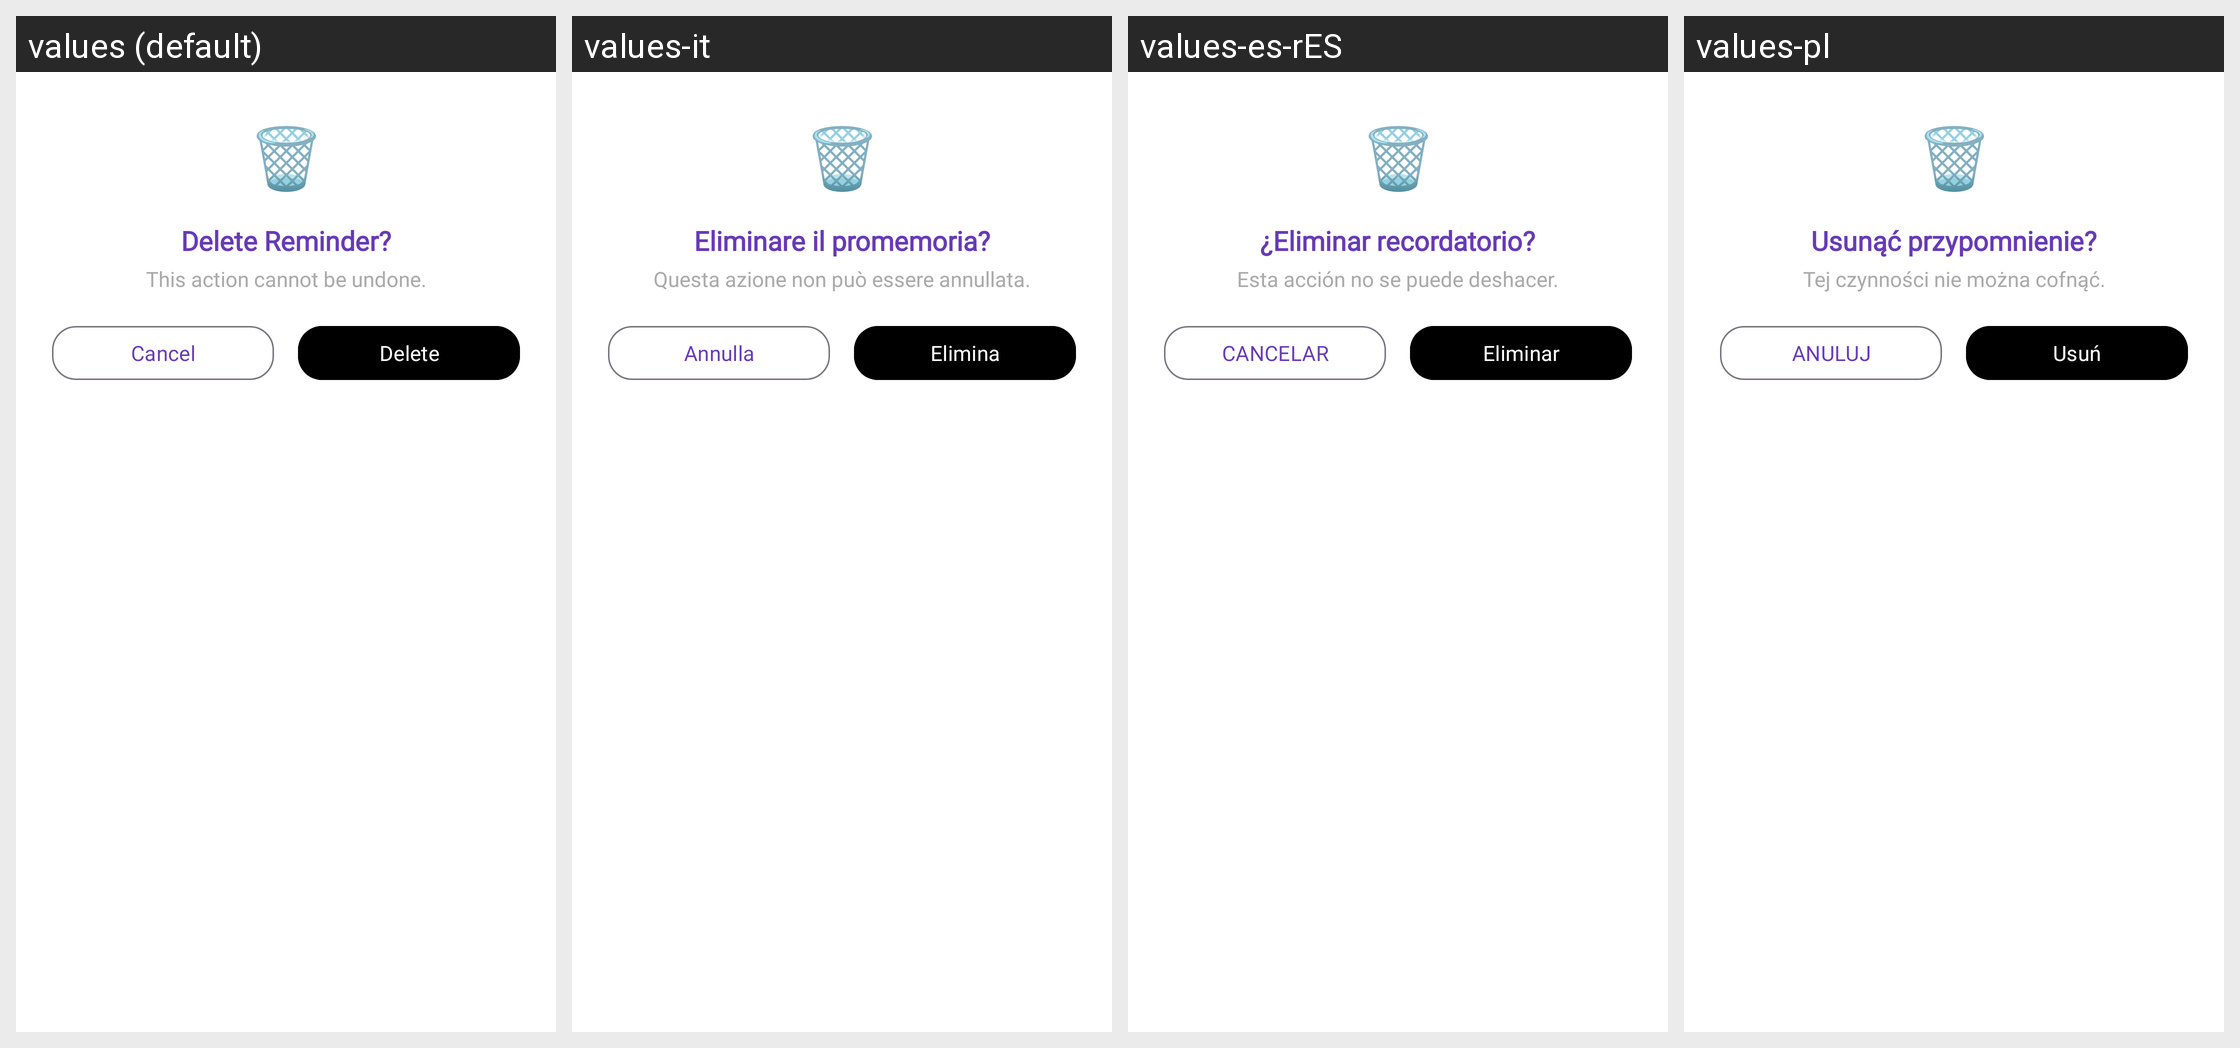

This grid shows one Android layout under several languages. Give, for every string resource on the screen, its name, the default text and each shown locale's text.
Android screen res/layout/dialog_confirm_delete.xml rendered under 4 locales, left to right: values (default), values-it, values-es-rES, values-pl. Device: Nexus 5 (rendered at 1080×1920; each locale shown at half size, 540×960, under a caption strip naming it); theme MaterialAppTheme.
Other locales in the repository, not shown: values-de, values-es-rCL, values-fr, values-sv-rSE.
Strings drawn on this screen, with the default value and each locale's value (text and hints the layout hard-codes, and strings that could not be matched under every locale, appear in the picture but are not listed):

delete_reminder_title
  values: Delete Reminder?
  values-it: Eliminare il promemoria?
  values-es-rES: ¿Eliminar recordatorio?
  values-pl: Usunąć przypomnienie?

delete_reminder_description
  values: This action cannot be undone.
  values-it: Questa azione non può essere annullata.
  values-es-rES: Esta acción no se puede deshacer.
  values-pl: Tej czynności nie można cofnąć.

button_cancel
  values: Cancel
  values-it: Annulla
  values-es-rES: CANCELAR
  values-pl: ANULUJ

button_delete
  values: Delete
  values-it: Elimina
  values-es-rES: Eliminar
  values-pl: Usuń
